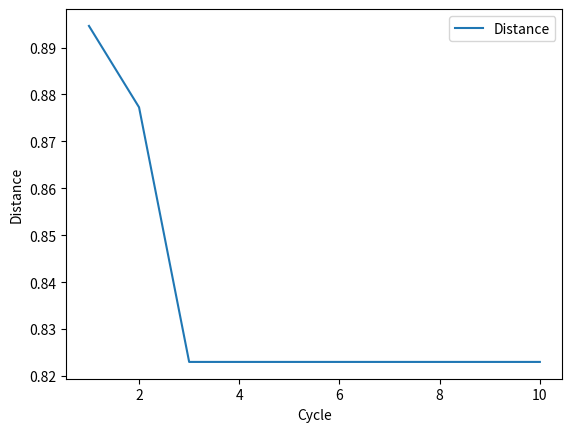

The matplotlib source for this figure:
import matplotlib.pyplot as plt
import numpy as np

def group(coordinates, initial_coordinates):
    group_A = []
    group_B = []
    group_C = []
    group_D = []

    for coord in coordinates:
        distance = [np.hypot(coord[0] - init_coord[0], coord[1] - init_coord[1]) for init_coord in initial_coordinates]

        if np.argmin(distance) == 0:
            group_A.append(coord)
        elif np.argmin(distance) == 1:
            group_B.append(coord)
        elif np.argmin(distance) == 2:
            group_C.append(coord)
        else:
            group_D.append(coord)

    return group_A, group_B, group_C, group_D

def centre_coord(coordinates):
    x_sum = sum(coord[0] for coord in coordinates)
    y_sum = sum(coord[1] for coord in coordinates)

    x_avg = x_sum / len(coordinates)
    y_avg = y_sum / len(coordinates)

    avg_coordinate = (x_avg, y_avg)

    return avg_coordinate

def distance(group):
    coord = centre_coord(group)
    distances = [np.hypot(g[0] - coord[0], g[1] - coord[1]) for g in group]
    avg_distance = sum(distances) / len(group)
    return avg_distance

def avg_distance(groups):
    distances = [distance(g) for g in groups]
    avg_distance = sum(distances) / len(groups)
    return avg_distance

def kmeans(initial_coordinates):
    D_bar = []
    centre = []

    for g in group(coordinates, initial_coordinates):
        centre.append(centre_coord(g))

    for _ in range(10):
        D_bar.append(avg_distance(group(coordinates, centre)))

        for g in group(coordinates, centre):
            centre.append(centre_coord(g))

        centre = centre[4:8]

    return D_bar

coordinates = [(2, 5), (3, 2), (3, 3), (3, 4), (4, 3),
               (4, 4), (6, 3), (6, 4), (6, 6), (7, 2),
               (7, 5), (7, 6), (7, 7), (8, 6), (8, 7)]

initial_coordinates = [(2, 2), (4, 6), (6, 5), (8, 8)]

# Plotting using matplotlib
x_values = range(1, 11)
y_values = kmeans(initial_coordinates)

plt.plot(x_values, y_values, label="Distance")
plt.xlabel("Cycle")
plt.ylabel("Distance")
plt.legend()
plt.show()
